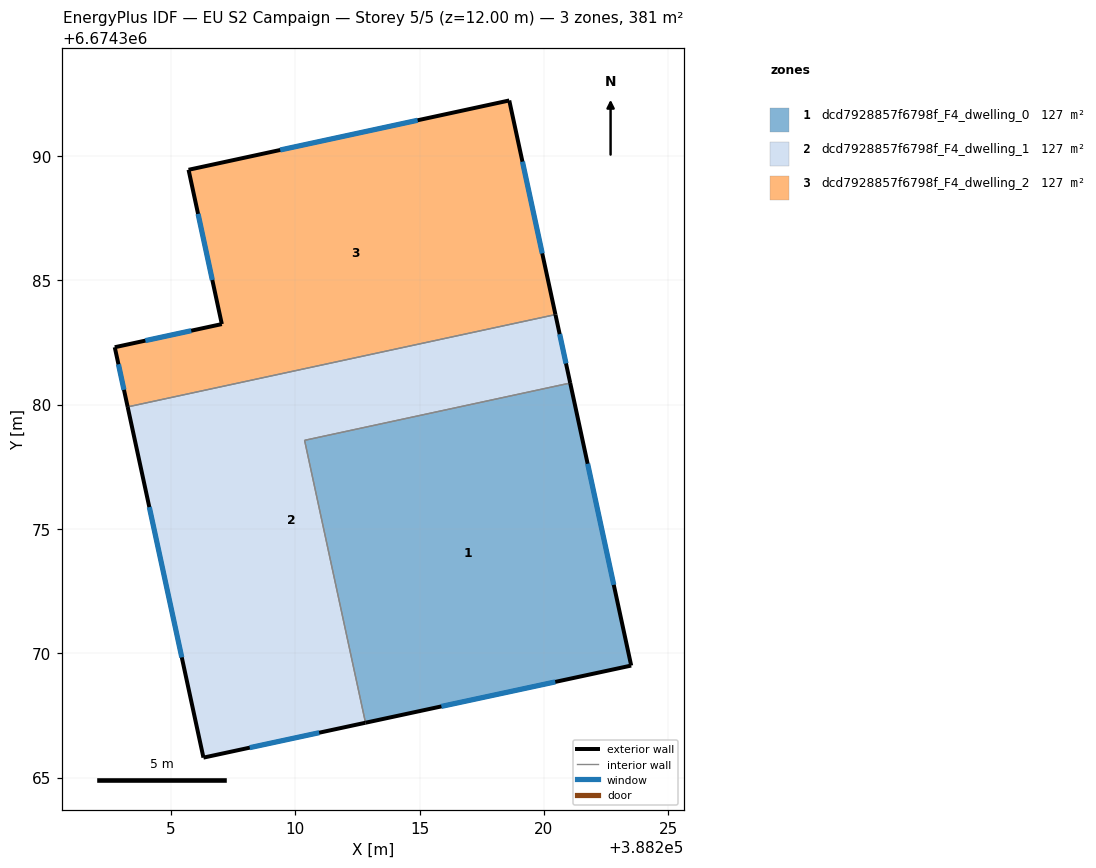
=== STOREY PLAN SPEC (per zone: floor XY polygon, exterior-wall plan segments, windows/doors) ===
zone 1: dcd7928857f6798f_F4_dwelling_0  (127.0 m²)
  floor: (388221.06, 6674380.87) (388223.51, 6674369.50) (388212.83, 6674367.20) (388210.38, 6674378.56)
  exterior wall: (388223.51, 6674369.50) – (388221.06, 6674380.87)  [11.6 m]
    window: (388222.81, 6674372.75) – (388221.76, 6674377.62)  [6.4 m²]
  exterior wall: (388212.83, 6674367.20) – (388223.51, 6674369.50)  [10.9 m]
    window: (388215.88, 6674367.86) – (388220.46, 6674368.85)  [6.0 m²]
  interior walls: 2
zone 2: dcd7928857f6798f_F4_dwelling_1  (127.0 m²)
  floor: (388220.47, 6674383.62) (388221.06, 6674380.87) (388210.38, 6674378.56) (388212.83, 6674367.20) (388206.31, 6674365.80) (388203.26, 6674379.91)
  exterior wall: (388206.31, 6674365.80) – (388212.83, 6674367.20)  [6.7 m]
    window: (388208.17, 6674366.20) – (388210.96, 6674366.80)  [3.7 m²]
  exterior wall: (388203.26, 6674379.91) – (388206.31, 6674365.80)  [14.4 m]
    window: (388204.13, 6674375.88) – (388205.44, 6674369.83)  [8.0 m²]
  exterior wall: (388221.06, 6674380.87) – (388220.47, 6674383.62)  [2.8 m]
    window: (388220.89, 6674381.65) – (388220.64, 6674382.83)  [1.6 m²]
  interior walls: 3
zone 3: dcd7928857f6798f_F4_dwelling_2  (127.0 m²)
  floor: (388218.61, 6674392.23) (388220.47, 6674383.62) (388203.26, 6674379.91) (388202.74, 6674382.30) (388207.05, 6674383.24) (388205.71, 6674389.44)
  exterior wall: (388202.74, 6674382.30) – (388203.26, 6674379.91)  [2.5 m]
    window: (388202.89, 6674381.62) – (388203.11, 6674380.59)  [1.4 m²]
  exterior wall: (388207.05, 6674383.24) – (388202.74, 6674382.30)  [4.4 m]
    window: (388205.82, 6674382.97) – (388203.97, 6674382.57)  [2.4 m²]
  exterior wall: (388205.71, 6674389.44) – (388207.05, 6674383.24)  [6.3 m]
    window: (388206.09, 6674387.67) – (388206.67, 6674385.01)  [3.5 m²]
  exterior wall: (388218.61, 6674392.23) – (388205.71, 6674389.44)  [13.2 m]
    window: (388214.92, 6674391.43) – (388209.40, 6674390.24)  [7.3 m²]
  exterior wall: (388220.47, 6674383.62) – (388218.61, 6674392.23)  [8.8 m]
    window: (388219.94, 6674386.08) – (388219.14, 6674389.77)  [4.9 m²]
  interior walls: 1

=== DERIVED (storey summary) ===
Building: EU S2 Campaign
Storey: 5 of 5  (floor level z = 12.00 m)
Storey gross floor area: 381.0 m²
Zones on this storey: 3
  - dcd7928857f6798f_F4_dwelling_0: floor 127.0 m²; exterior wall 22.6 m (67.7 m²); 2 window(s) 12.4 m²; WWR 18.4%
  - dcd7928857f6798f_F4_dwelling_1: floor 127.0 m²; exterior wall 23.9 m (71.7 m²); 3 window(s) 13.2 m²; WWR 18.4%
  - dcd7928857f6798f_F4_dwelling_2: floor 127.0 m²; exterior wall 35.2 m (105.6 m²); 5 window(s) 19.4 m²; WWR 18.4%
Zone adjacency (shared interzone walls):
  - dcd7928857f6798f_F4_dwelling_0 ↔ dcd7928857f6798f_F4_dwelling_1
  - dcd7928857f6798f_F4_dwelling_1 ↔ dcd7928857f6798f_F4_dwelling_2